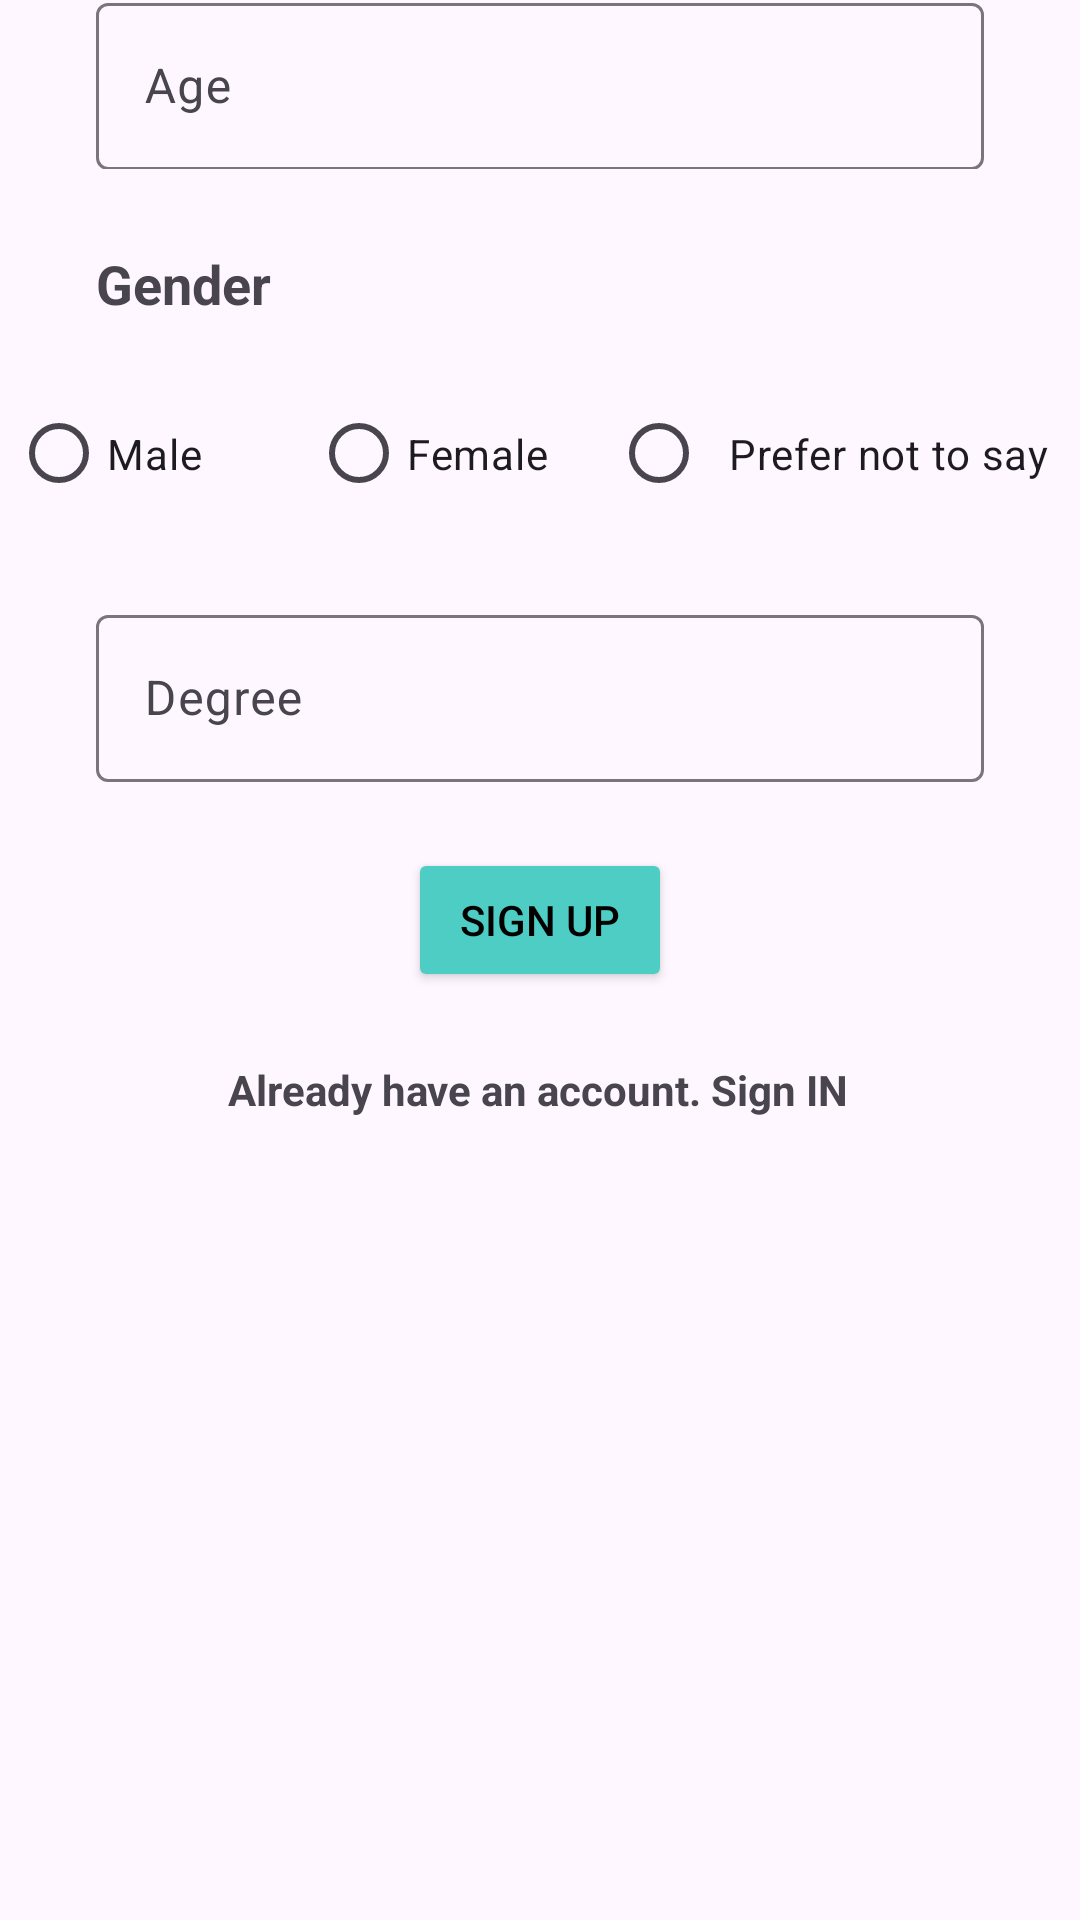

This screen was rendered from an Android layout file. Write that file and the resources it references.
<!-- AndroidManifest.xml: application theme Theme.SymptoCare -->
<!-- res/layout/activity_doctor_sign_up2.xml -->
<?xml version="1.0" encoding="utf-8"?>
<androidx.constraintlayout.widget.ConstraintLayout xmlns:android="http://schemas.android.com/apk/res/android"
    xmlns:app="http://schemas.android.com/apk/res-auto"
    xmlns:tools="http://schemas.android.com/tools"
    android:layout_width="match_parent"
    android:layout_height="match_parent"
    tools:context=".DoctorSignUpActivity">


    <com.google.android.material.textfield.TextInputLayout
        android:id="@+id/Age_input_text1"
        style="@style/Widget.Material3.TextInputEditText.OutlinedBox"
        android:layout_width="match_parent"
        android:layout_height="wrap_content"
        android:layout_marginStart="16dp"
        android:layout_marginEnd="16dp"
        android:layout_marginBottom="568dp"
        android:hint="Age"
        app:endIconMode="clear_text"
        app:layout_constraintBottom_toBottomOf="parent"
        app:layout_constraintEnd_toEndOf="parent"
        app:layout_constraintHorizontal_bias="0.0"
        app:layout_constraintStart_toStartOf="parent"
        app:layout_constraintTop_toTopOf="parent"
        app:layout_constraintVertical_bias="0.95"
        app:startIconDrawable="@drawable/date">

        <com.google.android.material.textfield.TextInputEditText
            android:id="@+id/editTextAgeSignup"
            android:layout_width="match_parent"
            android:layout_height="wrap_content"
            android:inputType="number"
            android:maxLength="16" />

    </com.google.android.material.textfield.TextInputLayout>

    <com.google.android.material.textfield.TextInputLayout
        android:id="@+id/Degree_input_text1"
        style="@style/Widget.Material3.TextInputEditText.OutlinedBox"
        android:layout_width="match_parent"
        android:layout_height="wrap_content"
        android:layout_marginStart="16dp"
        android:layout_marginTop="76dp"
        android:layout_marginEnd="16dp"
        android:hint="Degree"
        app:endIconMode="clear_text"
        app:layout_constraintEnd_toEndOf="parent"
        app:layout_constraintHorizontal_bias="0.0"
        app:layout_constraintStart_toStartOf="parent"
        app:layout_constraintTop_toBottomOf="@+id/GenderTextView2"
        app:startIconDrawable="@drawable/file">

        <com.google.android.material.textfield.TextInputEditText
            android:id="@+id/editTextDegreeSignup"
            android:layout_width="match_parent"
            android:layout_height="wrap_content" />
    </com.google.android.material.textfield.TextInputLayout>

    <Button
        android:id="@+id/buttonSignup"
        android:layout_width="wrap_content"
        android:layout_height="wrap_content"
        android:layout_marginTop="100dp"
        android:backgroundTint="#4ECDC4"
        android:text="Sign Up"
        android:textColor="@color/black"
        app:layout_constraintEnd_toEndOf="parent"
        app:layout_constraintStart_toStartOf="parent"
        app:layout_constraintTop_toTopOf="@+id/Degree_input_text1" />

    <TextView
        android:id="@+id/textViewSign"
        android:layout_width="wrap_content"
        android:layout_height="wrap_content"
        android:layout_marginTop="76dp"
        android:text="Already have an account. Sign IN"
        android:textStyle="bold"
        app:layout_constraintEnd_toEndOf="parent"
        app:layout_constraintHorizontal_bias="0.497"
        app:layout_constraintStart_toStartOf="parent"
        app:layout_constraintTop_toBottomOf="@+id/Degree_input_text1" />


    

    <TextView
        android:id="@+id/GenderTextView2"
        android:layout_width="wrap_content"
        android:layout_height="wrap_content"
        android:layout_marginStart="32dp"
        android:layout_marginTop="104dp"
        android:text="Gender"
        android:textSize="18dp"
        android:textStyle="bold
"
        app:layout_constraintStart_toStartOf="parent"
        app:layout_constraintTop_toTopOf="@+id/Age_input_text1" />

    <RadioGroup
        android:id="@+id/GenderRadioGroup2"
        android:layout_width="wrap_content"
        android:layout_height="wrap_content"
        android:layout_marginStart="16dp"
        android:layout_marginTop="20dp"
        android:layout_marginEnd="16dp"
        android:orientation="horizontal"
        app:layout_constraintEnd_toEndOf="parent"
        app:layout_constraintHorizontal_bias="0.5"
        app:layout_constraintStart_toStartOf="parent"
        app:layout_constraintTop_toBottomOf="@+id/GenderTextView2">

        <RadioButton
            android:id="@+id/maleRadioButton"
            android:layout_width="100dp"
            android:layout_height="49dp"
            android:text="Male" />

        <RadioButton
            android:id="@+id/femaleRadioButton"
            android:layout_width="100dp"
            android:layout_height="49dp"
            android:text="Female" />

        <RadioButton
            android:id="@+id/othersRadioButton"
            android:layout_width="153dp"
            android:layout_height="49dp"
            android:text="Prefer not to say"
            android:textAlignment="center" />

    </RadioGroup>


</androidx.constraintlayout.widget.ConstraintLayout>
<!-- resources referenced by this layout -->
<resources>
  <style name="Theme.SymptoCare" parent="Base.Theme.SymptoCare" />
  <style name="Base.Theme.SymptoCare" parent="Theme.Material3.DayNight.NoActionBar">
          
          
  
          <item name="colorPrimary">#4ECDC4</item>
  
          
      </style>
  <!-- not gathered from this repository: default colours our renderer supplied (Android Studio template values) -->
  <color name="black">#FF000000</color>
</resources>
